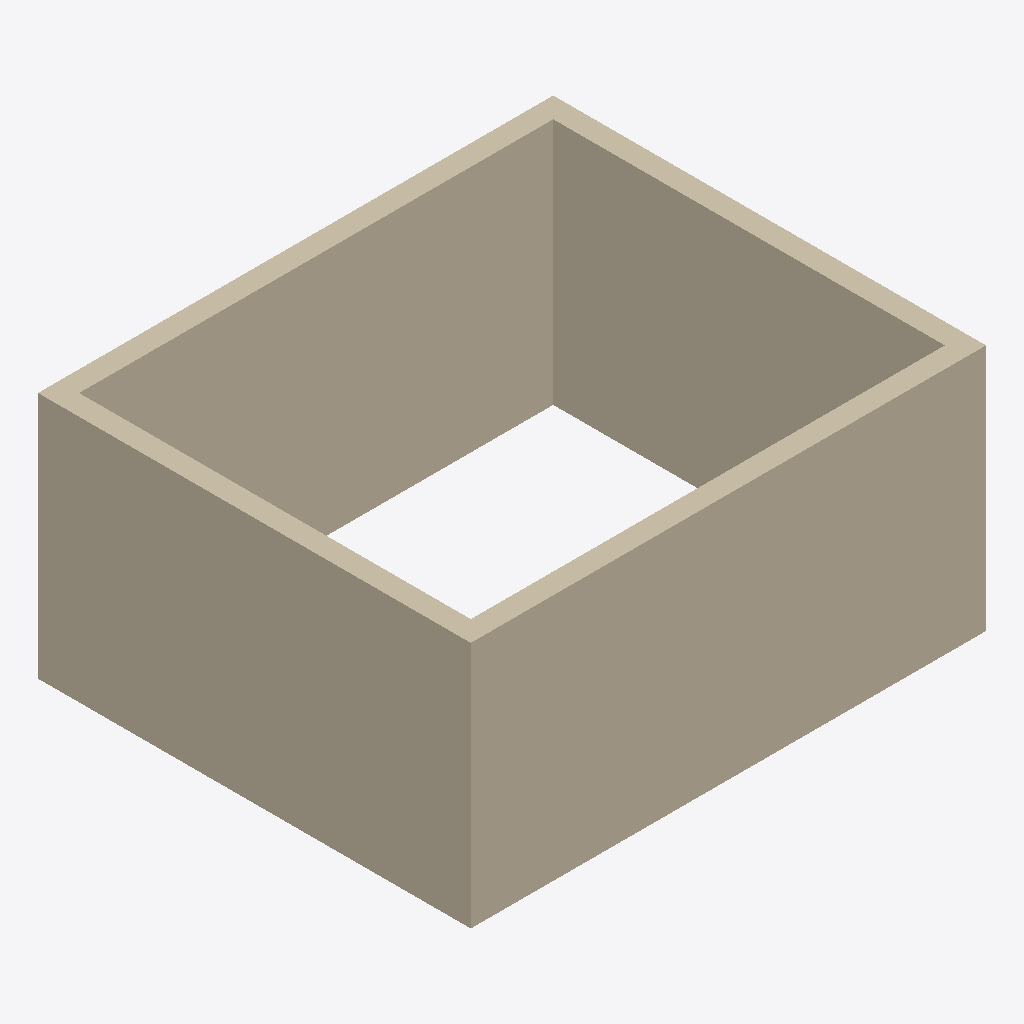
Isometric view of an IFC building model (IFC-SPF (STEP), schema IFC4X3, length unit metre), seen from the south-west, elements coloured by IFC class: 4 walls (beige).
Extent 6.2 m × 5.2 m × 3.0 m (x, y, z). Storeys (1): MM-BNK-B_zemin_kat at 1.20 m. Elements (4): 4 IfcWall.

HEADER;
FILE_DESCRIPTION(('ViewDefinition [DesignTransferView]'),'2;1');
FILE_NAME('Kesit binası_B1.ifc','2026-11-16T12:00:00',(''),(''),'KentOS Mimari','KentOS Mimari','');
FILE_SCHEMA(('IFC4X3'));
ENDSEC;
DATA;
#12=IFCPROJECT('23IghJHOCOls7W8Env6cDE',$,'Kesit binası',$,$,'Kesit binası',$,(#10),#5);
#15=IFCSITE('09$UySuLLFzMCtT0aDEeah',$,'MM-SAH-Parsel',$,$,#14,$,$,.ELEMENT.,$,$,$,$,$);
#19=IFCBUILDING('2R1m4dnxIpmFWdGeEGxMXO',$,'MM-BNA-B_Blok',$,$,#18,$,'B Blok',.ELEMENT.,$,$,$);
#31=IFCBUILDINGSTOREY('0arK3$LlsrWO4i0a3pac4_',$,'MM-BNK-B_zemin_kat',$,$,#30,$,'B zemin kat',.ELEMENT.,0.0);
#52=IFCWALL('01eUHWMzrpX8Wvhco2QPtz',$,'MM-DVR',$,$,#40,#51,'01a1e460-5bdd-7384-8839-ae6c82699dfd',.STANDARD.);
#127=IFCWALL('01eUHWMzrpX8WvhczulZzB',$,'MM-DVR',$,$,#115,#126,'01a1e460-5bdd-7384-8839-ae6f78be3f4b',.STANDARD.);
#102=IFCWALL('01eUHWMzrpX8WvhcwSdI2O',$,'MM-DVR',$,$,#90,#101,'01a1e460-5bdd-7384-8839-ae6e9c9d2098',.STANDARD.);
#77=IFCWALL('01eUHWMzrpX8Wvhct44rKL',$,'MM-DVR',$,$,#65,#76,'01a1e460-5bdd-7384-8839-ae6dc4135515',.STANDARD.);
ENDSEC;
